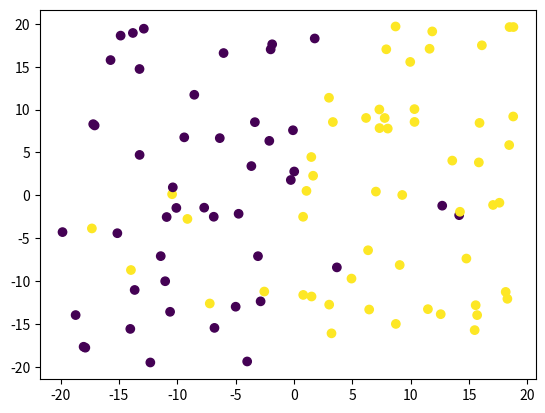

Python code for this plot:
# Libraries
import random
import matplotlib


# Constants
import matplotlib.pyplot as plt

Samples_X = []
Samples_Y = []
Classifications = []
ClassificationsWithRandomChange = []
d = 2
N = 100
a = random.uniform(-10, 10)
b = random.uniform(-10, 10)
# Y = a*X + b


# Random Line Function
def randomLineFunction(X):
    return a*X+b


# Make the random spots
for i in range(0, 100):
    Samples_X.append(random.uniform(-20, 20))
    Samples_Y.append(random.uniform(-20, 20))


# Primary Classification
for i in range(0, 100):
    Class = randomLineFunction(Samples_X[i])
    if Class >= Samples_Y[i]:
        Classifications.append(1)
    else:
        Classifications.append(0)


# Randomly change the class
ClassificationsWithRandomChange = Classifications
for i in range(0, 100):
    if random.randint(1, 10) == 10:
        if ClassificationsWithRandomChange[i] == 0:
            ClassificationsWithRandomChange[i] = 1
        else:
            ClassificationsWithRandomChange[i] = 0


print(a, b, randomLineFunction(499))
print("------------------------------------")
print(Samples_X)
print("------------------------------------")
print(Samples_Y)
print("------------------------------------")
print(Classifications)
print("------------------------------------")
print(ClassificationsWithRandomChange)


# Plots
# plt.scatter(Samples_X,Samples_Y,c=Classifications)
# plt.show()
plt.scatter(Samples_X, Samples_Y, c=ClassificationsWithRandomChange)
plt.show()
